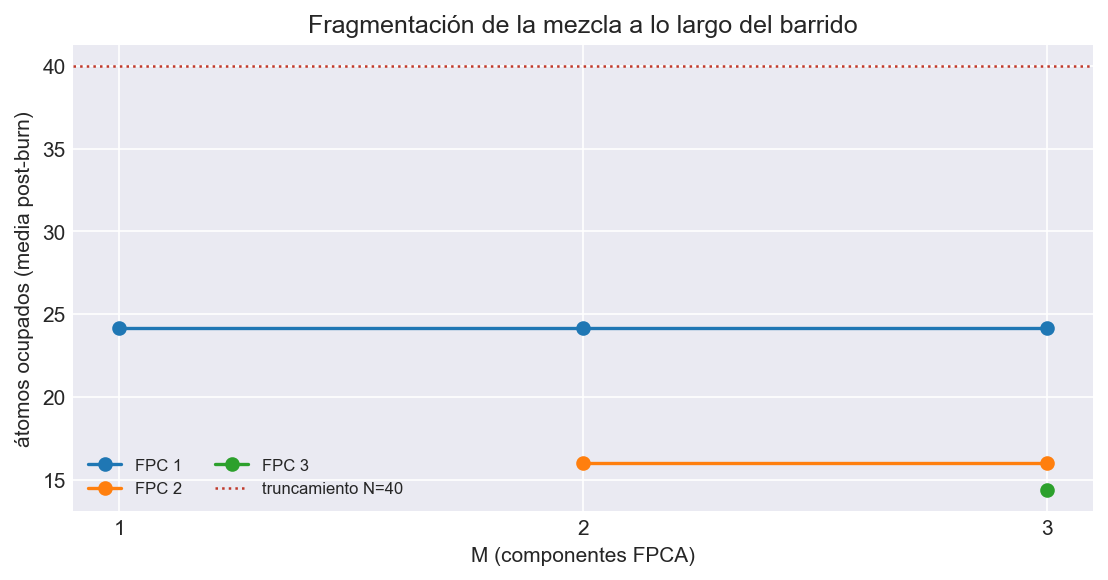

Source data for this figure (header and first rows):
M, FPC, cadena, media, max, p99, N_trunc, toca_truncamiento
1, 1, 1, 22.58, 40, 40.0, 40, True
1, 1, 2, 25.72, 40, 40.0, 40, True
2, 1, 1, 22.58, 40, 40.0, 40, True
2, 1, 2, 25.72, 40, 40.0, 40, True
2, 2, 1, 15.94, 40, 27.0, 40, True
2, 2, 2, 16.05, 40, 33.0, 40, True
3, 1, 1, 22.58, 40, 40.0, 40, True
3, 1, 2, 25.72, 40, 40.0, 40, True
3, 2, 1, 15.94, 40, 27.0, 40, True
3, 2, 2, 16.05, 40, 33.0, 40, True
3, 3, 1, 14.64, 34, 26.0, 40, False
3, 3, 2, 14.08, 40, 25.0, 40, True
